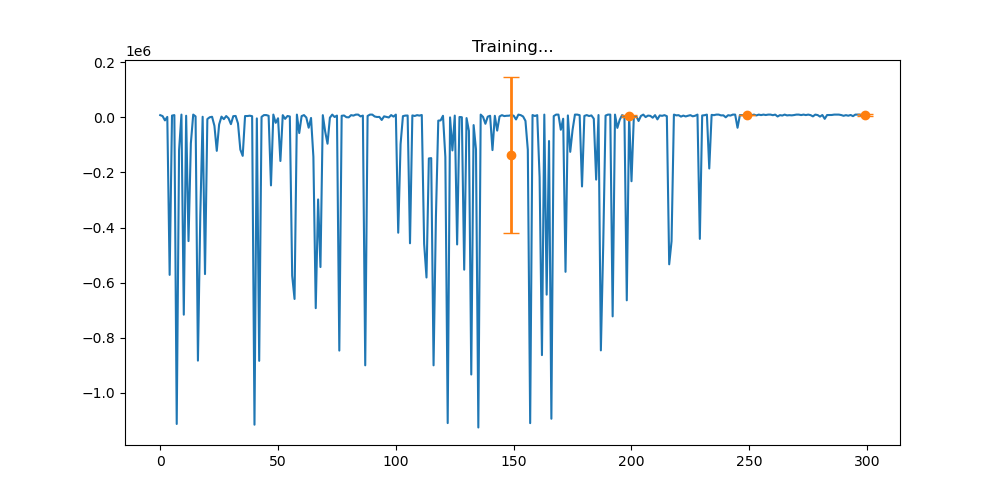

Data behind this chart, as committed beside it:
episode_type, episode_index, disturber_index, step_index, action, reward, penalty, total_discounted_reward
warmup, 1, 9, 0, 7, 0.0006196, 0.0006196, 0.0006196
warmup, 1, 9, 1, 3, 10000, 0.00596, 8000
warmup, 2, 14, 0, 7, 0.0004117, 0.0004117, 0.0004117
warmup, 2, 14, 1, 6, 1365, 0.005444, 1092
warmup, 2, 14, 2, 8, 0.002481, 0.002481, 1092
warmup, 2, 14, 3, 5, 0.005585, 0.005585, 1092
warmup, 2, 14, 4, 2, 8635, 0.004998, 4629
warmup, 3, 4, 0, 6, 40, 0.00209, 40
warmup, 3, 4, 1, 6, 0.003627, 0.003627, 40
warmup, 3, 4, 2, 2, 3161, 0.003988, 2063
warmup, 3, 4, 3, 1, 82, -100, 2105
warmup, 3, 4, 4, 7, 0.002454, 0.002454, 2105
warmup, 3, 4, 5, 8, 0.002406, 0.002406, 2105
warmup, 3, 4, 6, 2, 0.003709, 0.003709, 2105
warmup, 3, 4, 7, 2, 0.003505, 0.003505, 2105
warmup, 3, 4, 8, 1, 0.003597, 0.003597, 2105
warmup, 3, 4, 9, 7, 0.002294, 0.002294, 2105
warmup, 3, 4, 10, 4, 0.003489, 0.003489, 2105
warmup, 3, 4, 11, 2, 0.003622, 0.003622, 2105
warmup, 3, 4, 12, 7, 0.002476, 0.002476, 2105
warmup, 3, 4, 13, 7, 0.002595, 0.002595, 2105
warmup, 3, 4, 14, 8, 0.002399, 0.002399, 2105
warmup, 3, 4, 15, 0, -372472, -376100, -11000
warmup, 3, 4, 16, 4, 0.002882, 0.002882, -11000
warmup, 3, 4, 17, 1, 0.002937, 0.002937, -11000
warmup, 3, 4, 18, 2, 0.003034, 0.003034, -11000
warmup, 3, 4, 19, 4, 0.002942, 0.002942, -11000
warmup, 4, 7, 0, 4, 1072, 0.002306, 1072
warmup, 4, 7, 1, 1, 629, -100, 1575
warmup, 4, 7, 2, 8, 0.002262, 0.002262, 1575
warmup, 4, 7, 3, 6, 0.003684, 0.003684, 1575
warmup, 4, 7, 4, 4, 0.003318, 0.003318, 1575
warmup, 4, 7, 5, 7, 0.002617, 0.002617, 1575
warmup, 4, 7, 6, 8, 0.002565, 0.002565, 1575
warmup, 4, 7, 7, 3, 0.003436, 0.003436, 1575
warmup, 4, 7, 8, 8, 0.002147, 0.002147, 1575
warmup, 4, 7, 9, 4, 0.003256, 0.003256, 1575
warmup, 4, 7, 10, 3, 0.003146, 0.003146, 1575
warmup, 4, 7, 11, 7, 0.0031, 0.0031, 1575
warmup, 4, 7, 12, 6, 0.003504, 0.003504, 1575
warmup, 4, 7, 13, 8, 0.00201, 0.00201, 1575
warmup, 4, 7, 14, 7, 0.00214, 0.00214, 1575
warmup, 4, 7, 15, 3, 0.00307, 0.00307, 1575
warmup, 4, 7, 16, 3, 0.003389, 0.003389, 1575
warmup, 4, 7, 17, 6, 0.003774, 0.003774, 1575
warmup, 4, 7, 18, 7, 0.002374, 0.002374, 1575
warmup, 4, 7, 19, 1, 0.002738, 0.002738, 1575
warmup, 5, 2, 0, 0, -572128, -577200, -572128
warmup, 5, 2, 1, 7, 0.002658, 0.002658, -572128
warmup, 5, 2, 2, 6, 0.003276, 0.003276, -572128
warmup, 5, 2, 3, 2, 1.003, 0.00294, -572127
warmup, 5, 2, 4, 8, 0.002355, 0.002355, -572127
warmup, 5, 2, 5, 7, 0.00345, 0.00345, -572127
warmup, 5, 2, 6, 1, 2104, 0.003553, -571576
warmup, 5, 2, 7, 5, 0.003194, 0.003194, -571576
warmup, 5, 2, 8, 5, 0.00387, 0.00387, -571576
warmup, 5, 2, 9, 4, 0.003544, 0.003544, -571576
warmup, 5, 2, 10, 6, 0.002829, 0.002829, -571576
warmup, 5, 2, 11, 7, 0.002735, 0.002735, -571576
warmup, 5, 2, 12, 7, 0.002844, 0.002844, -571576
... 4,264 more rows
